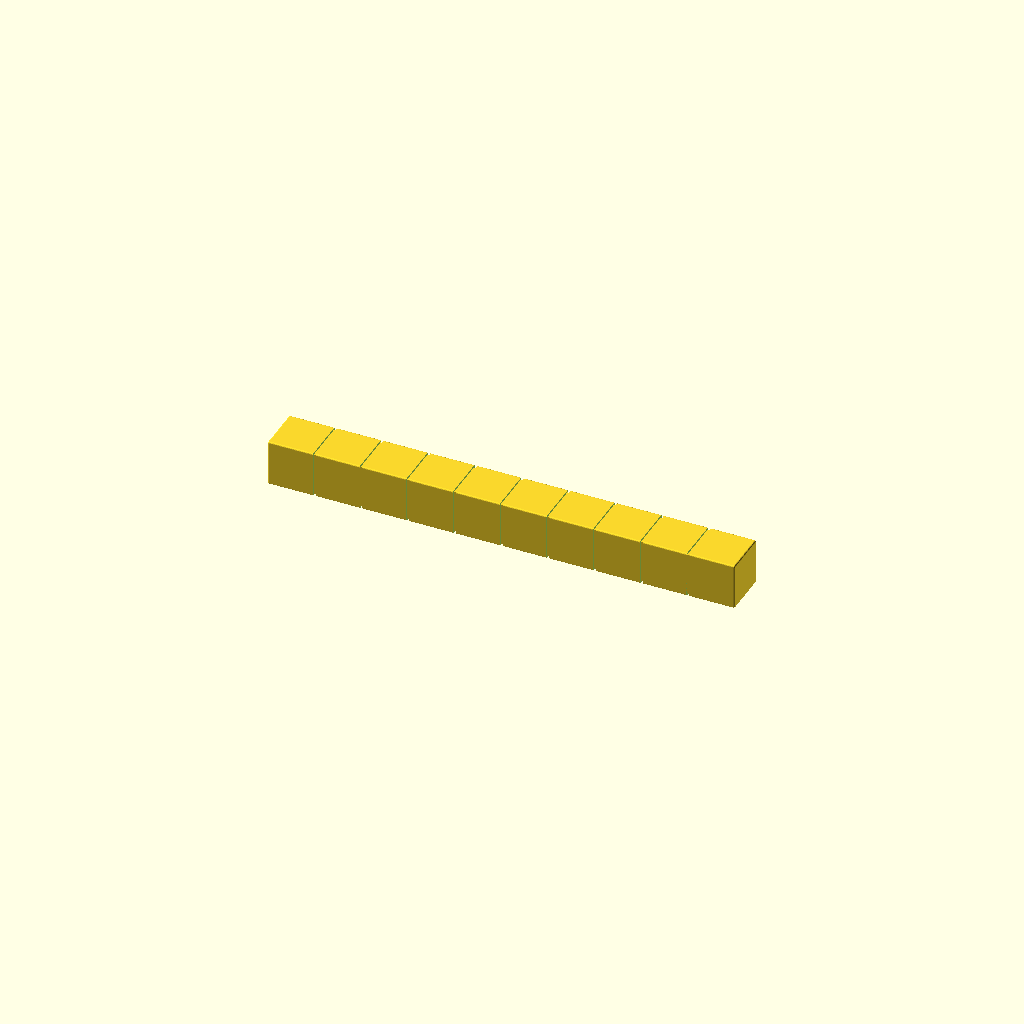
Cell 1: the model at its default parameters.
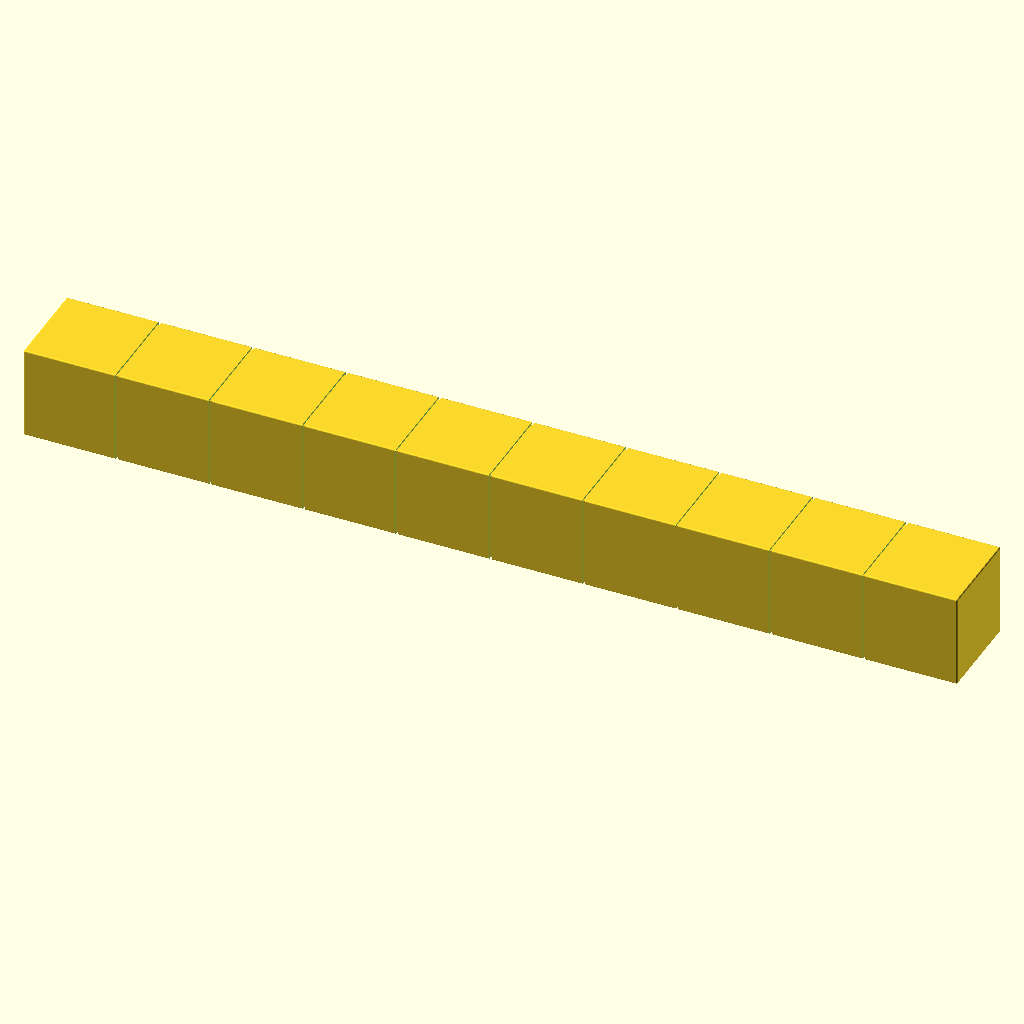
Cell 2: unit = 20 (everything else at default).
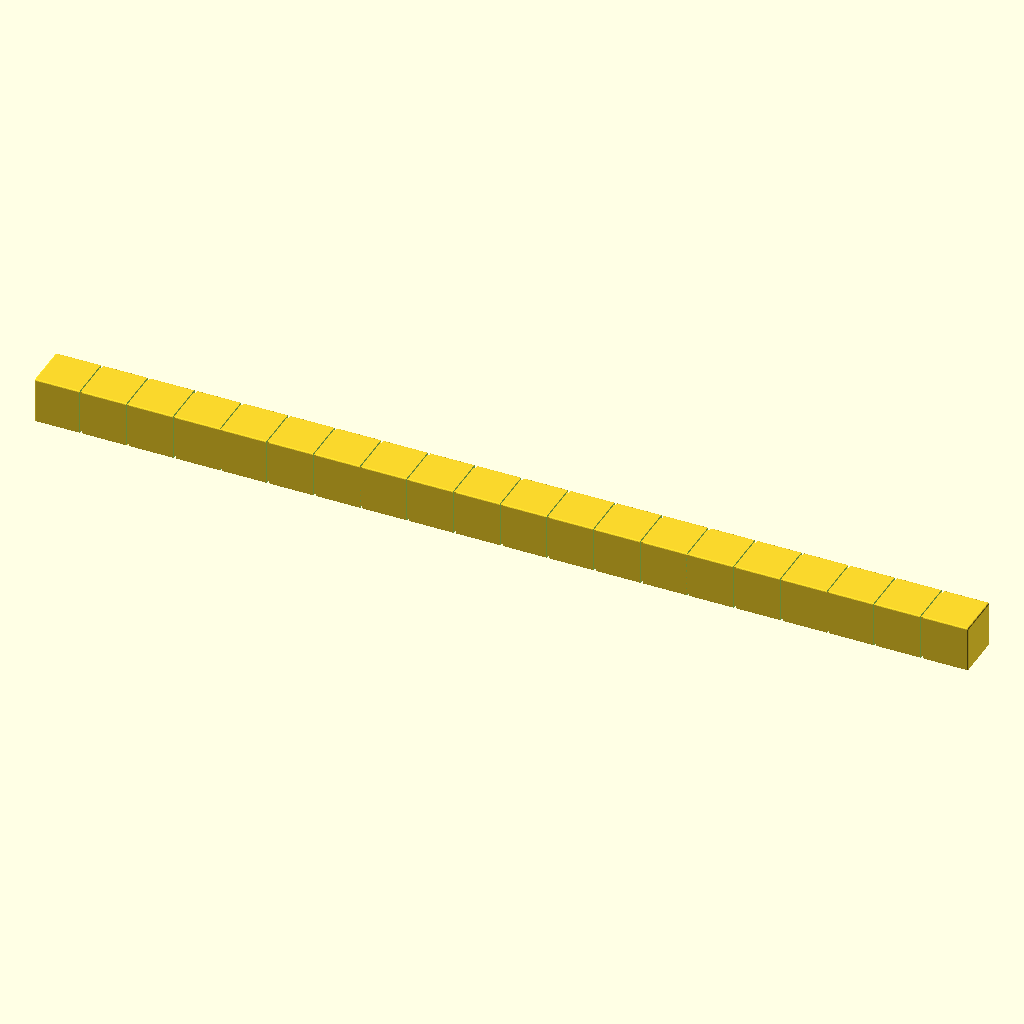
Cell 3: nx = 20 (everything else at default).
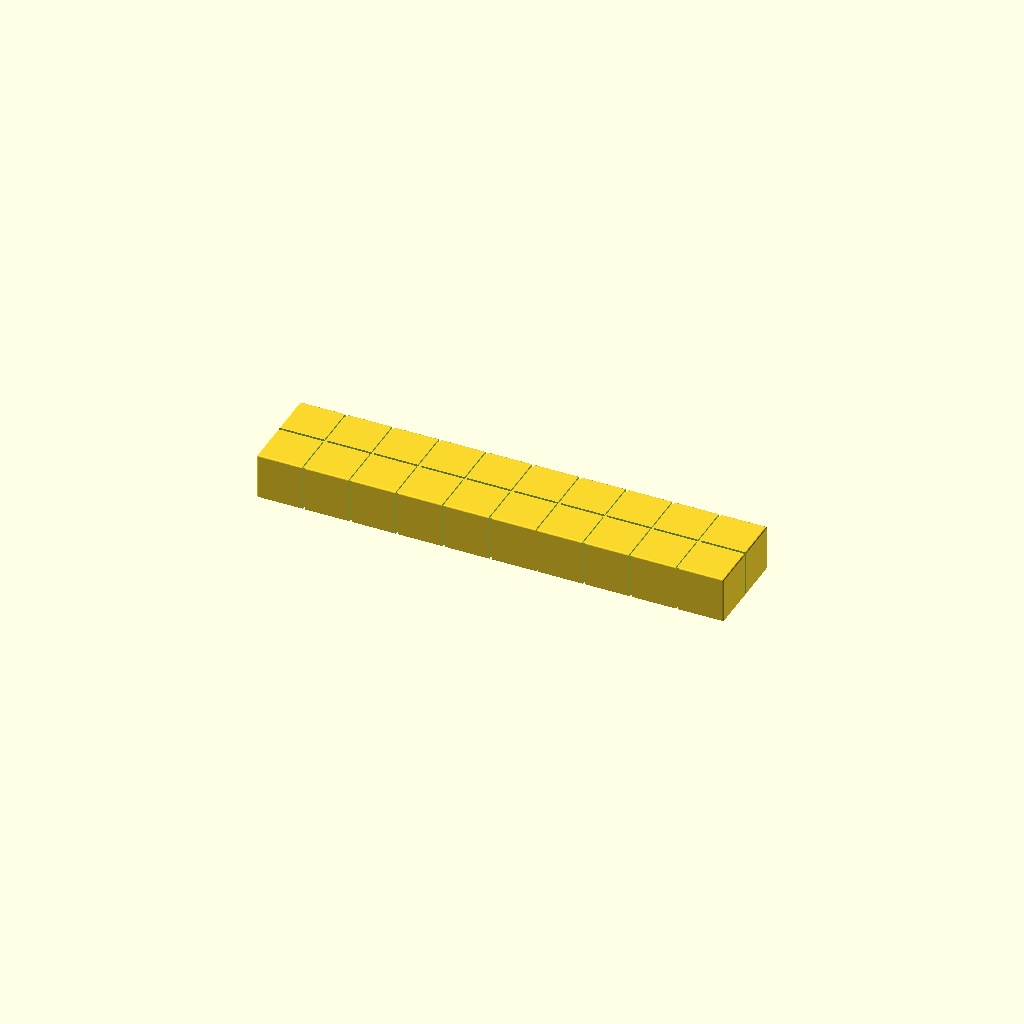
Cell 4: ny = 2 (everything else at default).
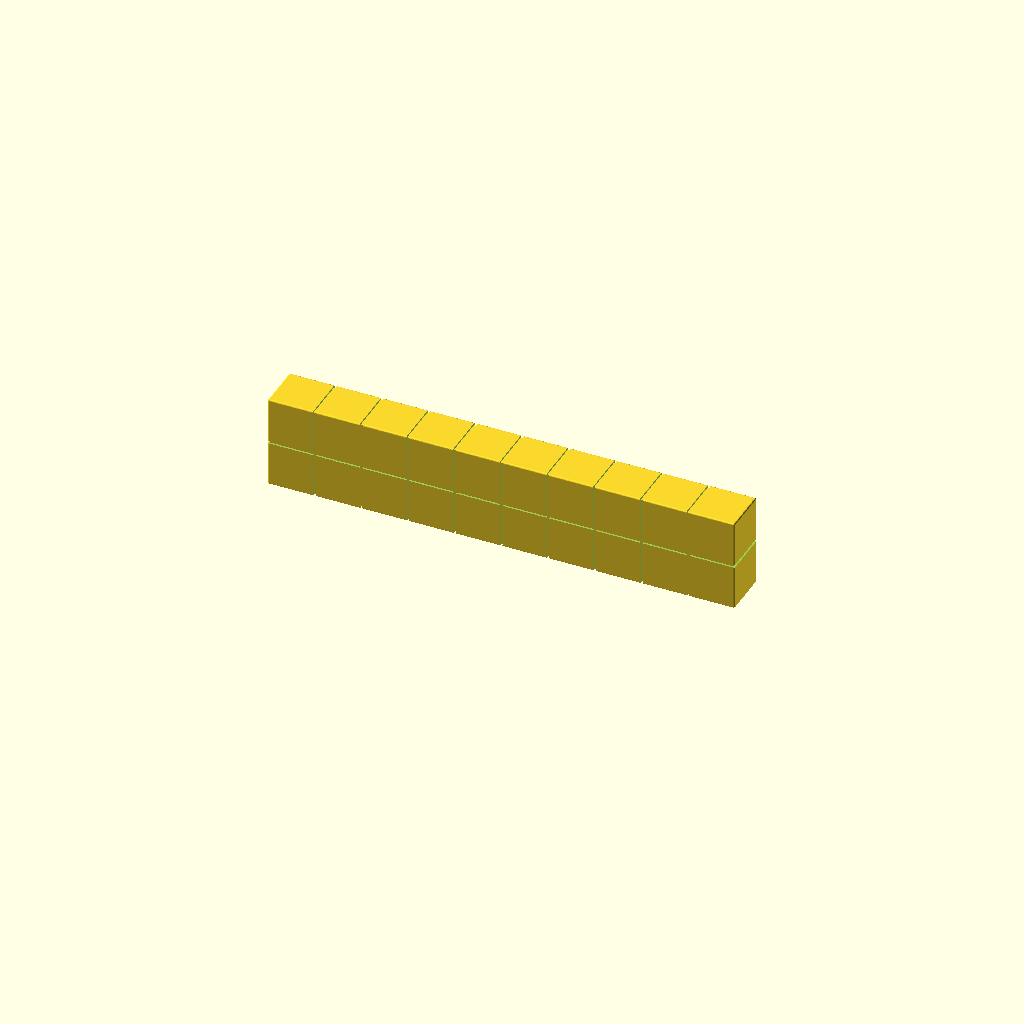
Cell 5 — nz set to 2, the other parameters unchanged.
All cells are drawn from one camera (rotation 55°, 0°, 25°, orthographic, colour scheme Cornfield), so only the parameter changes between them.
Source of the model, models/base10/block.scad:
// M+ 3D – én base 10-kloss: ener, tier, hundrer eller tusener.
//
// Alle verdier settes fra PHP med -D (bare tall). Standardverdiene under gjør
// at fila også kan åpnes direkte i OpenSCAD (her: en tier).
//
// Koordinater (mm):
//   Klossen er nx × ny × nz enheter. Den står midt over origo i XY, med
//   undersiden på z = 0. Slik ligger den også på byggeplaten:
//     ener      1 × 1 × 1
//     tier     10 × 1 × 1    ligger ned (langs X)
//     hundrer  10 × 10 × 1   ligger flatt
//     tusener  10 × 10 × 10  hul: åpen side OPP (se under)
//
// Kantavrunding:
//   Kantene på oversiden og de loddrette kantene avrundes med radius r. Kantene
//   mot byggeplaten får i stedet en 45° fas av samme størrelse. Da blir det
//   ikke overheng, og fasen motvirker «elefantfot» i første lag. De ytre målene
//   er uendret. Klossen lages som hull() av fire sylindre, fire kupler og et
//   rektangel i bunnen – mye raskere enn minkowski().
//
// Rutenett:
//   Ved hver enhetsgrense (k · enhet) skjæres det en rille med bredde w og
//   dybde d inn fra ALLE ytterflatene som krysser grensa: en skive med
//   tykkelse w minus en kjerne som er d mindre på alle sider. Rillene går
//   dermed rundt staven, danner et 10 × 10-rutenett på hundreren og på alle
//   sider av tusenerkuben, og kan aldri gå gjennom modellen.
//
// Hul tusener:
//   Fem lukkede sider og åpen side. Fila står med den åpne siden opp, som en
//   kopp: da trengs verken støtte eller brobygging (med åpen side ned måtte
//   skriveren ha bygd et tak på nesten 10 cm uten noe under). Snu kuben etter
//   utskrift. Toppkanten (åpningen) får ikke riller.

unit          = 10;
nx            = 10;
ny            = 1;
nz            = 1;
edge_radius   = 0.3;

grid_on       = 1;      // 1 = riller ved hver enhetsgrense
groove_depth  = 0.4;
groove_width  = 0.6;

hollow        = 0;      // 1 = hul med åpen overside (bare tusener)
wall          = 2;

edge_segments = 16;     // segmenter per hel sirkel i avrundingen

Lx = nx * unit;
Ly = ny * unit;
Lz = nz * unit;
r  = edge_radius;
fn = max(8, 4 * ceil(edge_segments / 4));   // delelig med 4: punkt rett ut i ±X og ±Y
d  = groove_depth;
w  = groove_width;

// Halvkule med punkt både på ekvator og i toppen, så høyden blir eksakt.
module dome(rad) {
    k = fn / 4;
    rotate_extrude($fn = fn)
        polygon(concat([[0, 0]], [for (i = [0 : k]) let(a = 90 * i / k) rad * [cos(a), sin(a)]]));
}

module body() {
    if (r <= 0) {
        translate([-Lx / 2, -Ly / 2, 0]) cube([Lx, Ly, Lz]);
    } else {
        hull() {
            // bunnen: fas på 45°
            translate([-Lx / 2 + r, -Ly / 2 + r, 0]) cube([Lx - 2 * r, Ly - 2 * r, 0.01]);
            for (sx = [-1, 1], sy = [-1, 1]) {
                translate([sx * (Lx / 2 - r), sy * (Ly / 2 - r), r])
                    cylinder(r = r, h = Lz - 2 * r, $fn = fn);
                translate([sx * (Lx / 2 - r), sy * (Ly / 2 - r), Lz - r])
                    dome(r);
            }
        }
    }
}

module grooves() {
    difference() {
        union() {
            if (nx > 1) for (k = [1 : nx - 1])
                translate([-Lx / 2 + k * unit - w / 2, -Ly / 2 - 1, -1]) cube([w, Ly + 2, Lz + 2]);
            if (ny > 1) for (k = [1 : ny - 1])
                translate([-Lx / 2 - 1, -Ly / 2 + k * unit - w / 2, -1]) cube([Lx + 2, w, Lz + 2]);
            if (nz > 1) for (k = [1 : nz - 1])
                translate([-Lx / 2 - 1, -Ly / 2 - 1, k * unit - w / 2]) cube([Lx + 2, Ly + 2, w]);
        }
        // Kjernen rillene ikke får gå inn i. For hul kube går den gjennom
        // toppen, så åpningen ikke får hakk.
        translate([-Lx / 2 + d, -Ly / 2 + d, d])
            cube([Lx - 2 * d, Ly - 2 * d, hollow == 1 ? Lz : Lz - 2 * d]);
    }
}

module cavity() {
    translate([-Lx / 2 + wall, -Ly / 2 + wall, wall])
        cube([Lx - 2 * wall, Ly - 2 * wall, Lz]);
}

difference() {
    body();
    if (grid_on == 1 && (nx > 1 || ny > 1 || nz > 1)) grooves();
    if (hollow == 1) cavity();
}
Parameter table extracted from the source (name, type, default, range or options):
unit: number, default 10
nx: number, default 10
ny: number, default 1
nz: number, default 1
edge_radius: number, default 0.3
grid_on: number, default 1
groove_depth: number, default 0.4
groove_width: number, default 0.6
hollow: number, default 0
wall: number, default 2
edge_segments: number, default 16
